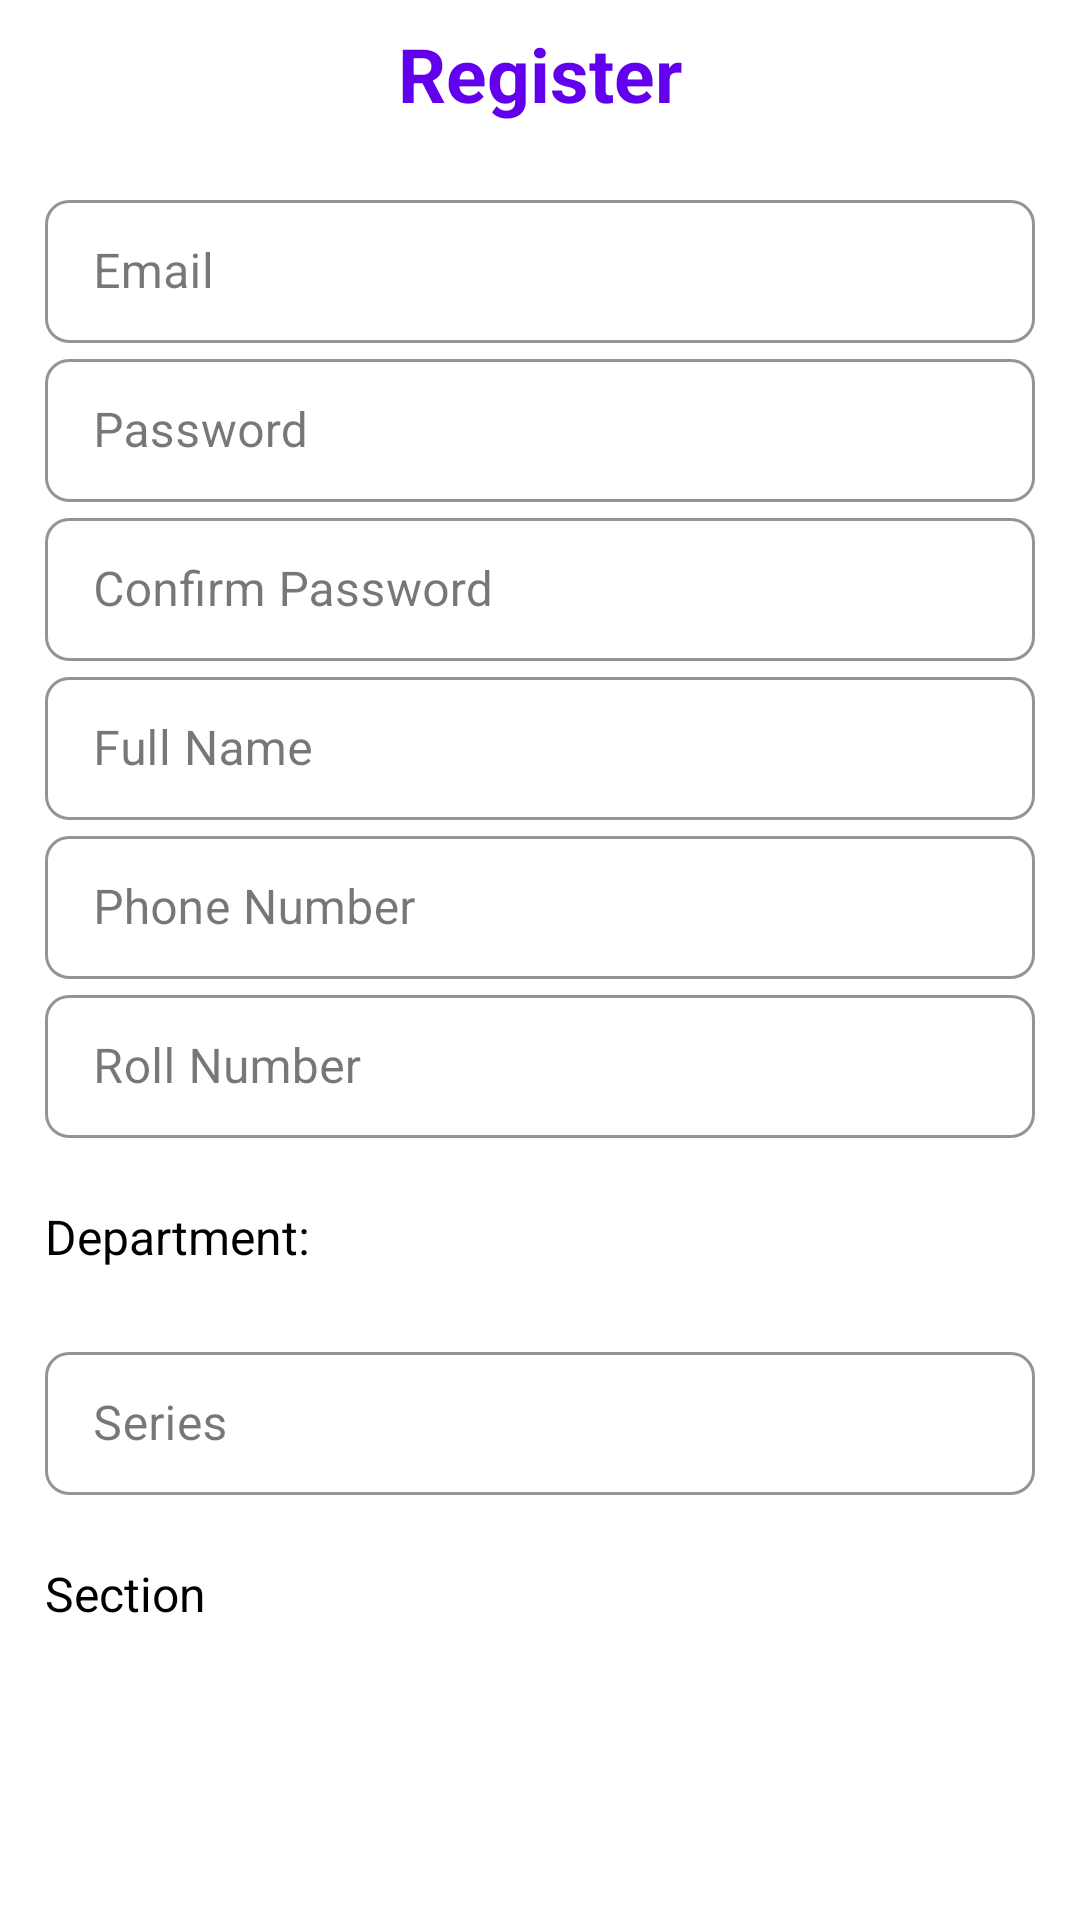

Reconstruct the res/layout file that produces this screen, plus the resources it refers to.
<!-- AndroidManifest.xml: application theme Theme.Material3.Light -->
<!-- res/layout/activity_register.xml -->
<?xml version="1.0" encoding="utf-8"?>
<LinearLayout xmlns:android="http://schemas.android.com/apk/res/android"
    xmlns:tools="http://schemas.android.com/tools"
    android:layout_width="match_parent"
    android:layout_height="match_parent"
    android:orientation="vertical"
    android:gravity="center"
    android:padding="15dp"
    android:background="@android:color/white"
    tools:context=".register">

    <TextView
        android:text="@string/register"
        android:textSize="25sp"
        android:layout_marginBottom="20dp"
        android:gravity="center"
        android:layout_width="match_parent"
        android:layout_height="wrap_content"
        style="@style/TextViewStyle" />

    <com.google.android.material.textfield.TextInputLayout
        style="@style/TextInputStyle"
        android:layout_width="match_parent"
        android:layout_height="wrap_content">
        <com.google.android.material.textfield.TextInputEditText
            android:id="@+id/email"
            android:hint="@string/email"
            android:layout_width="match_parent"
            android:layout_height="wrap_content" />
    </com.google.android.material.textfield.TextInputLayout>

    <com.google.android.material.textfield.TextInputLayout
        style="@style/TextInputStyle"
        android:layout_width="match_parent"
        android:layout_height="wrap_content">
        <com.google.android.material.textfield.TextInputEditText
            android:id="@+id/password"
            android:hint="@string/password"
            android:layout_width="match_parent"
            android:layout_height="wrap_content"
            android:inputType="textPassword" />
    </com.google.android.material.textfield.TextInputLayout>

    <com.google.android.material.textfield.TextInputLayout
        style="@style/TextInputStyle"
        android:layout_width="match_parent"
        android:layout_height="wrap_content">
        <com.google.android.material.textfield.TextInputEditText
            android:id="@+id/confirmPassword"
            android:hint="Confirm Password"
            android:layout_width="match_parent"
            android:layout_height="wrap_content"
            android:inputType="textPassword" />
    </com.google.android.material.textfield.TextInputLayout>

    
    <com.google.android.material.textfield.TextInputLayout
        style="@style/TextInputStyle"
        android:layout_width="match_parent"
        android:layout_height="wrap_content">
        <com.google.android.material.textfield.TextInputEditText
            android:id="@+id/fullName"
            android:hint="Full Name"
            android:layout_width="match_parent"
            android:layout_height="wrap_content" />
    </com.google.android.material.textfield.TextInputLayout>

    <com.google.android.material.textfield.TextInputLayout
        style="@style/TextInputStyle"
        android:layout_width="match_parent"
        android:layout_height="wrap_content">
        <com.google.android.material.textfield.TextInputEditText
            android:id="@+id/phoneNumber"
            android:hint="Phone Number"
            android:layout_width="match_parent"
            android:layout_height="wrap_content" />
    </com.google.android.material.textfield.TextInputLayout>

    <com.google.android.material.textfield.TextInputLayout
        style="@style/TextInputStyle"
        android:layout_width="match_parent"
        android:layout_height="wrap_content">
        <com.google.android.material.textfield.TextInputEditText
            android:id="@+id/rollNumber"
            android:hint="Roll Number"
            android:layout_width="match_parent"
            android:layout_height="wrap_content" />
    </com.google.android.material.textfield.TextInputLayout>

    
    <LinearLayout
        android:layout_width="match_parent"
        android:layout_height="50dp"
        android:orientation="horizontal"
        android:layout_marginTop="8dp"
        android:layout_marginBottom="8dp">

        <TextView
            android:layout_width="wrap_content"
            android:layout_height="wrap_content"
            android:text="Department: "
            android:textSize="16sp"
            android:textColor="@android:color/black"
            android:layout_gravity="center_vertical"
            android:layout_marginEnd="8dp" />

        <Spinner
            android:id="@+id/departmentSpinner"
            style="@style/SpinnerStyle"
            android:layout_width="261dp"
            android:layout_height="match_parent"
            android:layout_gravity="center_vertical"
            android:layout_weight="1"
            android:background="@android:color/transparent" />
    </LinearLayout>

    <com.google.android.material.textfield.TextInputLayout
        style="@style/TextInputStyle"
        android:layout_width="match_parent"
        android:layout_height="wrap_content">
        <com.google.android.material.textfield.TextInputEditText
            android:id="@+id/series"
            android:hint="Series"
            android:layout_width="match_parent"
            android:layout_height="wrap_content" />
    </com.google.android.material.textfield.TextInputLayout>

    <LinearLayout
        android:layout_width="match_parent"
        android:layout_height="50dp"
        android:orientation="horizontal"
        android:layout_marginTop="8dp"
        android:layout_marginBottom="8dp">

        <TextView
            android:layout_width="wrap_content"
            android:layout_height="wrap_content"
            android:text="Section "
            android:textSize="16sp"
            android:textColor="@android:color/black"
            android:layout_gravity="center_vertical"
            android:layout_marginEnd="8dp" />

        <Spinner
            android:id="@+id/sectionSpinner"
            style="@style/SpinnerStyle"
            android:layout_width="261dp"
            android:layout_height="match_parent"
            android:layout_gravity="center_vertical"
            android:layout_weight="1"
            android:background="@android:color/transparent" />
    </LinearLayout>
    

    <ProgressBar
        android:id="@+id/progressBar"
        android:visibility="gone"
        android:layout_width="wrap_content"
        android:layout_height="wrap_content" />

    <Button
        android:id="@+id/btn_register"
        android:text="@string/register"
        style="@style/ButtonStyle"
        android:layout_width="wrap_content"
        android:layout_height="wrap_content" />

    <TextView
        android:textSize="20sp"
        android:textStyle="bold"
        android:layout_marginBottom="20dp"
        android:gravity="center"
        android:id="@+id/loginNow"
        android:text="@string/click_to_login"
        android:layout_width="match_parent"
        android:layout_height="wrap_content" />
</LinearLayout>
<!-- resources referenced by this layout -->
<resources>
  <string name="click_to_login">Click to login</string>
  <string name="email">Email</string>
  <string name="password">Password</string>
  <string name="register">Register</string>
  <style name="ButtonStyle" parent="Widget.MaterialComponents.Button">
          <item name="android:layout_width">match_parent</item>
          <item name="android:layout_height">wrap_content</item>
          <item name="android:backgroundTint">@color/colorPrimary</item>
          <item name="android:textColor">@android:color/white</item>
          <item name="cornerRadius">8dp</item>
      </style>
  <style name="SpinnerStyle" parent="Widget.AppCompat.Spinner.Underlined">
          <item name="android:backgroundTint">@color/colorPrimary</item>
          <item name="android:popupBackground">@color/white</item>
      </style>
  <style name="TextInputStyle" parent="Widget.MaterialComponents.TextInputLayout.OutlinedBox.Dense">
          <item name="boxStrokeColor">@color/colorPrimary</item>
          <item name="boxBackgroundMode">outline</item>
          <item name="hintTextColor">@color/colorPrimary</item>
          <item name="android:textColor">@android:color/black</item>
          <item name="boxCornerRadiusTopStart">8dp</item>
          <item name="boxCornerRadiusTopEnd">8dp</item>
          <item name="boxCornerRadiusBottomStart">8dp</item>
          <item name="boxCornerRadiusBottomEnd">8dp</item>
      </style>
  <style name="TextViewStyle" parent="TextAppearance.AppCompat.Large">
          <item name="android:textColor">@color/colorPrimary</item>
          <item name="android:textStyle">bold</item>
      </style>
  <color name="colorPrimary">#6200EE</color>
  <color name="white">#FFFFFFFF</color>
</resources>
